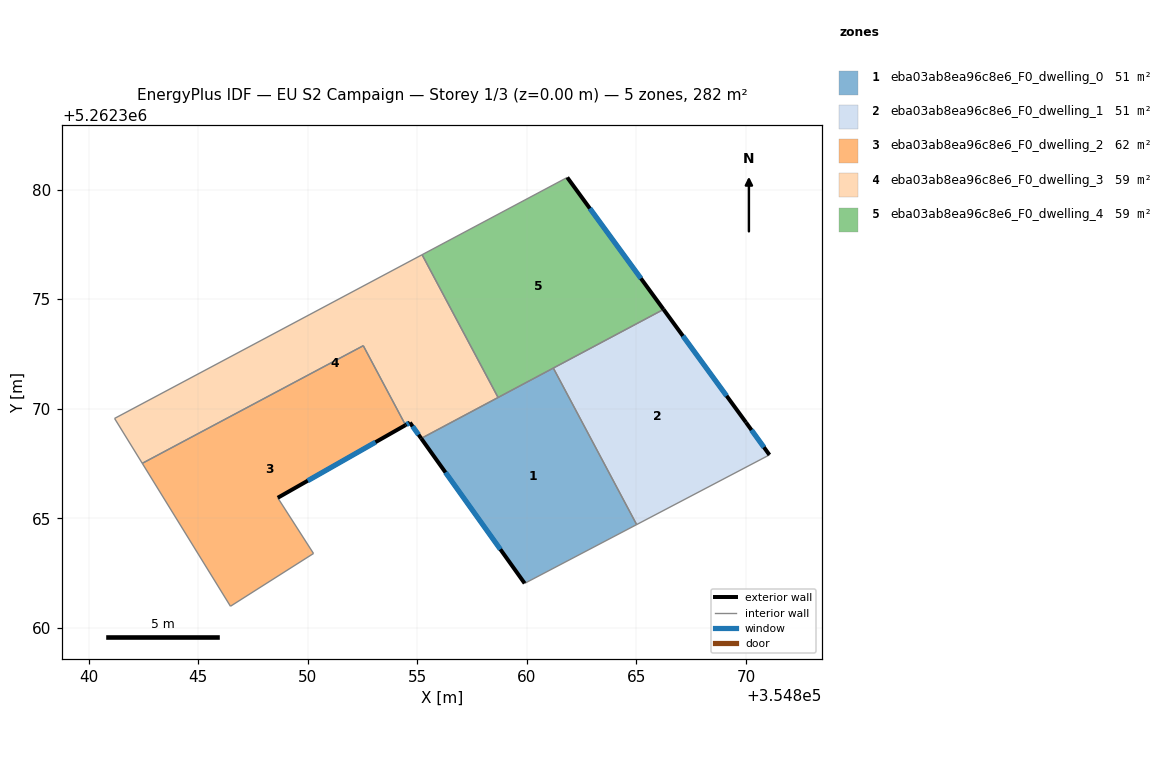
=== STOREY PLAN SPEC (per zone: floor XY polygon, exterior-wall plan segments, windows/doors) ===
zone 1: eba03ab8ea96c8e6_F0_dwelling_0  (50.9 m²)
  floor: (354861.21, 5262371.85) (354865.01, 5262364.71) (354859.90, 5262362.03) (354855.18, 5262368.64)
  exterior wall: (354855.18, 5262368.64) – (354859.90, 5262362.03)  [8.1 m]
    window: (354856.29, 5262367.09) – (354858.79, 5262363.58)  [6.9 m²]
  interior walls: 4
zone 2: eba03ab8ea96c8e6_F0_dwelling_1  (50.9 m²)
  floor: (354866.24, 5262374.53) (354870.00, 5262369.38) (354871.07, 5262367.89) (354865.01, 5262364.71) (354861.21, 5262371.85)
  exterior wall: (354871.07, 5262367.89) – (354870.00, 5262369.38)  [1.8 m]
    window: (354870.82, 5262368.24) – (354870.25, 5262369.03)  [1.5 m²]
  exterior wall: (354870.00, 5262369.38) – (354866.24, 5262374.53)  [6.4 m]
    window: (354869.11, 5262370.59) – (354867.12, 5262373.32)  [5.4 m²]
  interior walls: 3
zone 3: eba03ab8ea96c8e6_F0_dwelling_2  (62.1 m²)
  floor: (354852.53, 5262372.88) (354854.46, 5262369.25) (354848.63, 5262365.93) (354850.26, 5262363.39) (354846.47, 5262360.99) (354842.45, 5262367.51)
  exterior wall: (354848.63, 5262365.93) – (354854.46, 5262369.25)  [6.7 m]
    window: (354850.00, 5262366.71) – (354853.09, 5262368.47)  [5.7 m²]
  interior walls: 5
zone 4: eba03ab8ea96c8e6_F0_dwelling_3  (59.3 m²)
  floor: (354855.22, 5262377.03) (354858.69, 5262370.51) (354855.18, 5262368.64) (354854.66, 5262369.37) (354854.46, 5262369.25) (354852.53, 5262372.88) (354842.45, 5262367.51) (354841.19, 5262369.56)
  exterior wall: (354854.46, 5262369.25) – (354854.66, 5262369.37)  [0.2 m]
    window: (354854.51, 5262369.28) – (354854.62, 5262369.34)  [0.2 m²]
  exterior wall: (354854.66, 5262369.37) – (354855.18, 5262368.64)  [0.9 m]
    window: (354854.78, 5262369.20) – (354855.06, 5262368.81)  [0.7 m²]
  interior walls: 6
zone 5: eba03ab8ea96c8e6_F0_dwelling_4  (59.3 m²)
  floor: (354861.84, 5262380.55) (354866.24, 5262374.53) (354858.69, 5262370.51) (354855.22, 5262377.03)
  exterior wall: (354866.24, 5262374.53) – (354861.84, 5262380.55)  [7.5 m]
    window: (354865.20, 5262375.95) – (354862.87, 5262379.14)  [6.3 m²]
  interior walls: 4

=== DERIVED (storey summary) ===
Building: EU S2 Campaign
Storey: 1 of 3  (floor level z = 0.00 m)
Storey gross floor area: 282.3 m²
Zones on this storey: 5
  - eba03ab8ea96c8e6_F0_dwelling_0: floor 50.9 m²; exterior wall 8.1 m (24.4 m²); 1 window(s) 6.9 m²; WWR 28.1%
  - eba03ab8ea96c8e6_F0_dwelling_1: floor 50.9 m²; exterior wall 8.2 m (24.6 m²); 2 window(s) 6.9 m²; WWR 28.1%
  - eba03ab8ea96c8e6_F0_dwelling_2: floor 62.1 m²; exterior wall 6.7 m (20.1 m²); 1 window(s) 5.7 m²; WWR 28.1%
  - eba03ab8ea96c8e6_F0_dwelling_3: floor 59.3 m²; exterior wall 1.1 m (3.4 m²); 2 window(s) 0.9 m²; WWR 28.1%
  - eba03ab8ea96c8e6_F0_dwelling_4: floor 59.3 m²; exterior wall 7.5 m (22.4 m²); 1 window(s) 6.3 m²; WWR 28.1%
Zone adjacency (shared interzone walls):
  - eba03ab8ea96c8e6_F0_dwelling_0 ↔ eba03ab8ea96c8e6_F0_dwelling_1
  - eba03ab8ea96c8e6_F0_dwelling_0 ↔ eba03ab8ea96c8e6_F0_dwelling_3
  - eba03ab8ea96c8e6_F0_dwelling_0 ↔ eba03ab8ea96c8e6_F0_dwelling_4
  - eba03ab8ea96c8e6_F0_dwelling_1 ↔ eba03ab8ea96c8e6_F0_dwelling_4
  - eba03ab8ea96c8e6_F0_dwelling_2 ↔ eba03ab8ea96c8e6_F0_dwelling_3
  - eba03ab8ea96c8e6_F0_dwelling_3 ↔ eba03ab8ea96c8e6_F0_dwelling_4